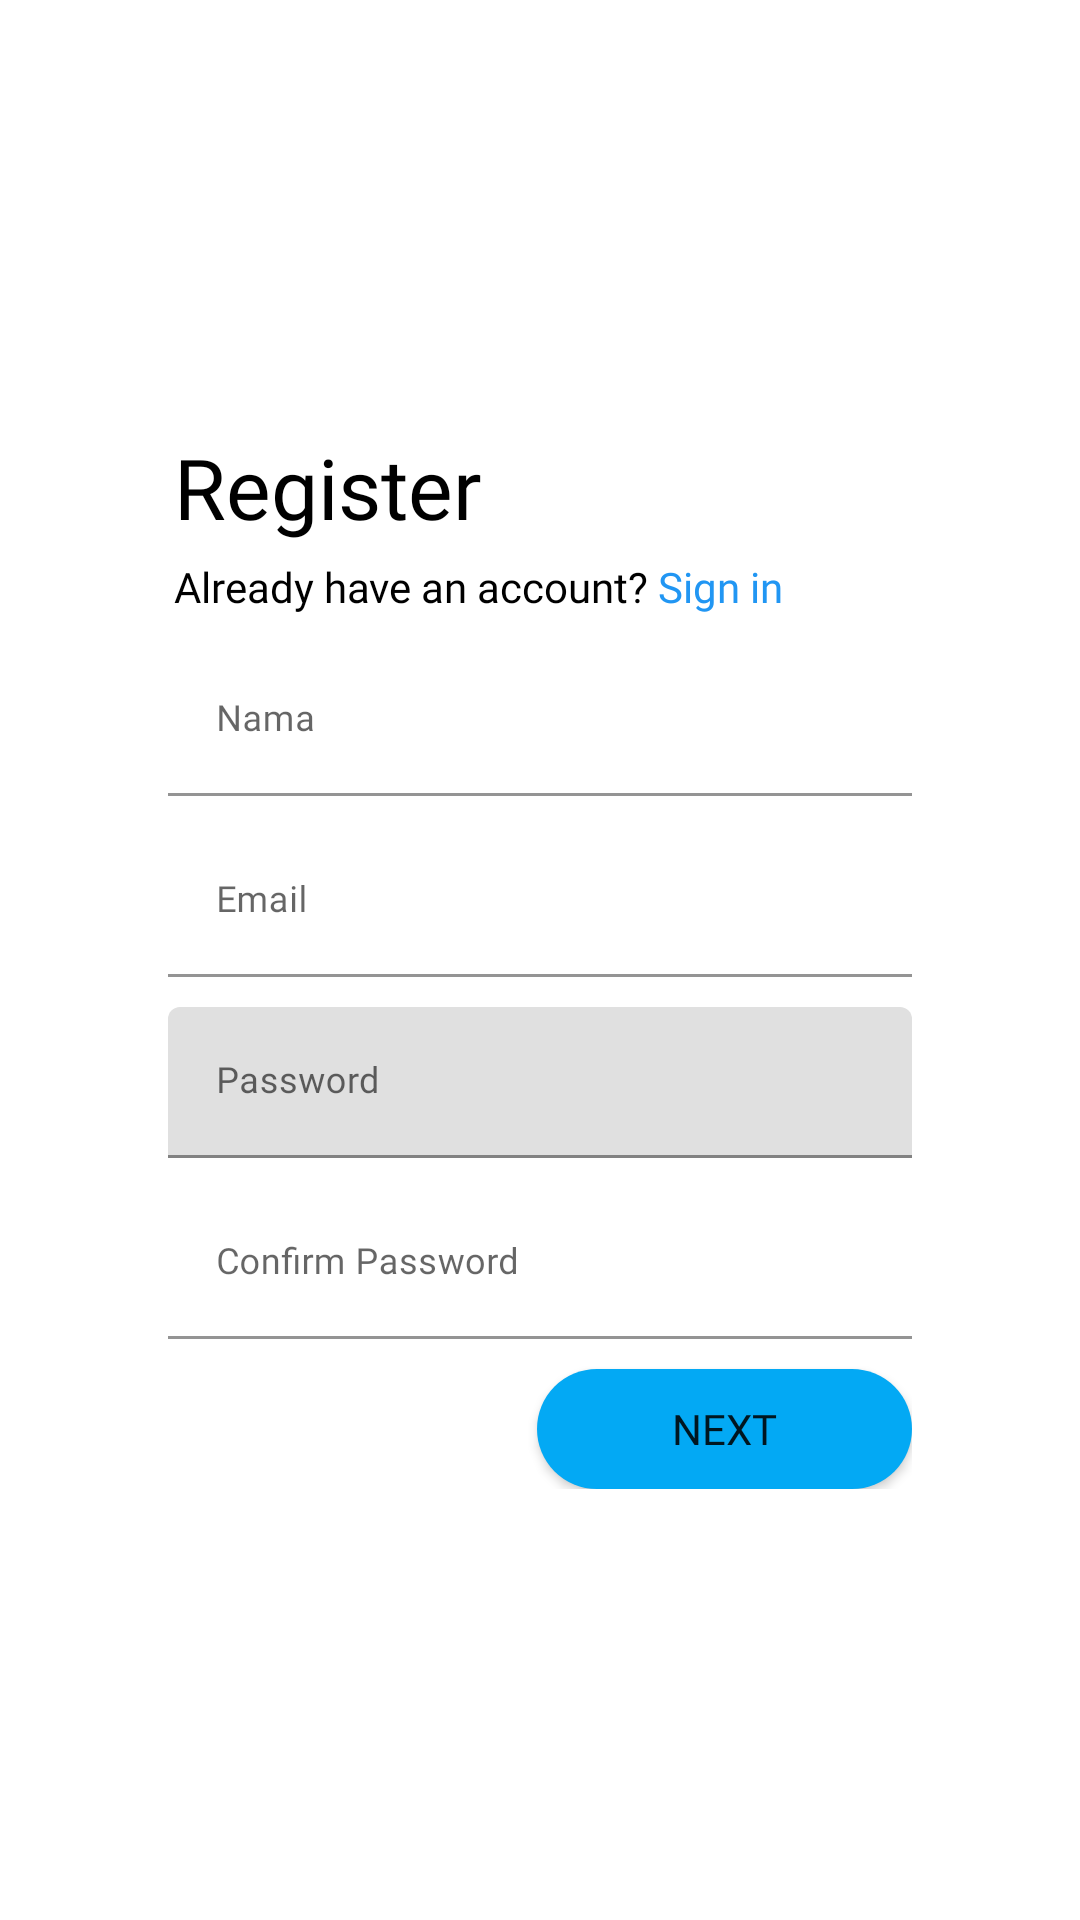

The Android layout XML behind this screen, and the referenced resources:
<!-- AndroidManifest.xml: application theme Theme.InterfaceLoginForm -->
<!-- res/layout/activity_registerform.xml -->
<?xml version="1.0" encoding="utf-8"?>
<androidx.constraintlayout.widget.ConstraintLayout xmlns:android="http://schemas.android.com/apk/res/android"
    xmlns:app="http://schemas.android.com/apk/res-auto"
    xmlns:tools="http://schemas.android.com/tools"
    android:id="@+id/main"
    android:layout_width="match_parent"
    android:layout_height="match_parent"
    tools:context=".registerform">

    <ImageView
        android:src="@drawable/backgrounddddd"
        android:layout_width="0dp"
        android:layout_height="0dp"
        android:scaleType="centerCrop"
        app:layout_constraintTop_toTopOf="parent"
        app:layout_constraintBottom_toBottomOf="parent"
        app:layout_constraintStart_toStartOf="parent"
        app:layout_constraintEnd_toEndOf="parent"
        android:alpha="0.8"
        android:scaleX="-1"
        />

    <LinearLayout
        android:layout_width="0dp"
        android:layout_height="wrap_content"
        android:orientation="vertical"
        android:padding="24dp"
        android:layout_margin="32dp"

        app:layout_constraintTop_toTopOf="parent"
        app:layout_constraintBottom_toBottomOf="parent"
        app:layout_constraintStart_toStartOf="parent"
        app:layout_constraintEnd_toEndOf="parent"
        >

        <TextView
            android:layout_width="match_parent"
            android:layout_height="wrap_content"
            android:text="Register"
            android:textSize="28sp"
            android:layout_marginBottom="5dp"
            android:paddingLeft="2dp"
            android:textColor="@color/black"
            android:fontFamily="@font/poppins_bold"
            />

        <TextView
            android:id="@+id/tvSignIn"
            android:layout_width="match_parent"
            android:layout_height="wrap_content"
            android:text="@string/signin_text"
            android:textSize="14sp"
            android:layout_marginBottom="10dp"
            android:paddingLeft="2dp"
            android:textColor="@color/black"
            android:fontFamily="@font/poppins_regular"
            />

        <com.google.android.material.textfield.TextInputLayout
            android:layout_width="match_parent"
            android:layout_height="wrap_content"
            android:id="@+id/inputNama"
            app:boxBackgroundColor="@color/white">
            <com.google.android.material.textfield.TextInputEditText
                android:id="@+id/editNama"
                android:layout_width="match_parent"
                android:layout_height="wrap_content"
                android:hint="Nama"
                android:textSize="12sp"
                android:layout_marginBottom="10dp"
                android:fontFamily="@font/poppins_light"/>
        </com.google.android.material.textfield.TextInputLayout>

        <com.google.android.material.textfield.TextInputLayout
            android:layout_width="match_parent"
            android:layout_height="wrap_content"
            android:id="@+id/inputEmail"
            app:boxBackgroundColor="@color/white">
            <com.google.android.material.textfield.TextInputEditText
                android:id="@+id/editEmail"
                android:layout_width="match_parent"
                android:layout_height="wrap_content"
                android:hint="Email"
                android:textSize="12sp"
                android:layout_marginBottom="10dp"
                android:fontFamily="@font/poppins_light"
                android:inputType="textEmailAddress"/>
        </com.google.android.material.textfield.TextInputLayout>

        <com.google.android.material.textfield.TextInputLayout
            android:layout_width="match_parent"
            android:layout_height="wrap_content"
            android:id="@+id/inputPass">
            <com.google.android.material.textfield.TextInputEditText
                android:id="@+id/editPass"
                android:layout_width="match_parent"
                android:layout_height="wrap_content"
                android:hint="Password"
                android:textSize="12sp"
                android:layout_marginBottom="10dp"
                android:fontFamily="@font/poppins_light"
                android:inputType="textPassword"
                app:boxBackgroundColor="@color/white"/>
        </com.google.android.material.textfield.TextInputLayout>

        <com.google.android.material.textfield.TextInputLayout
            android:layout_width="match_parent"
            android:layout_height="wrap_content"
            android:id="@+id/inputConPass"
            app:boxBackgroundColor="@color/white">
            <com.google.android.material.textfield.TextInputEditText
                android:id="@+id/editConPass"
                android:layout_width="match_parent"
                android:layout_height="wrap_content"
                android:hint="Confirm Password"
                android:textSize="12sp"
                android:layout_marginBottom="10dp"
                android:fontFamily="@font/poppins_light"
                android:inputType="textPassword"/>

        </com.google.android.material.textfield.TextInputLayout>

        <Button
            android:id="@+id/btnNext"
            android:background="@drawable/btn_style"
            android:layout_width="125dp"
            android:layout_height="40dp"
            android:text="next"
            android:fontFamily="@font/poppins_semibold"
            android:layout_gravity="end"
            />

    </LinearLayout>

</androidx.constraintlayout.widget.ConstraintLayout>
<!-- resources referenced by this layout -->
<resources>
  <color name="black">#FF000000</color>
  <color name="white">#FFFFFFFF</color>
  <!-- drawable btn_style (drawable) -->
  <shape xmlns:android="http://schemas.android.com/apk/res/android">
      <solid android:color="#03A9F4"/>
  
      <corners android:radius="50dp"/>
  </shape>
  <string name="signin_text">Already have an account? <font color="#2196F3">Sign in</font></string>
  <style name="Theme.InterfaceLoginForm" parent="Theme.MaterialComponents.DayNight.DarkActionBar">
          
          <item name="colorPrimary">@color/blue</item>
          <item name="colorPrimaryVariant">@color/purple_700</item>
          <item name="colorOnPrimary">@color/white</item>
          
          <item name="colorSecondary">@color/teal_200</item>
          <item name="colorSecondaryVariant">@color/teal_700</item>
          <item name="colorOnSecondary">@color/black</item>
          
          <item name="android:statusBarColor">?attr/colorPrimaryVariant</item>
          
      </style>
  <color name="blue">#2196F3</color>
  <color name="purple_700">#FF3700B3</color>
  <color name="teal_200">#FF03DAC5</color>
  <color name="teal_700">#FF018786</color>
</resources>
